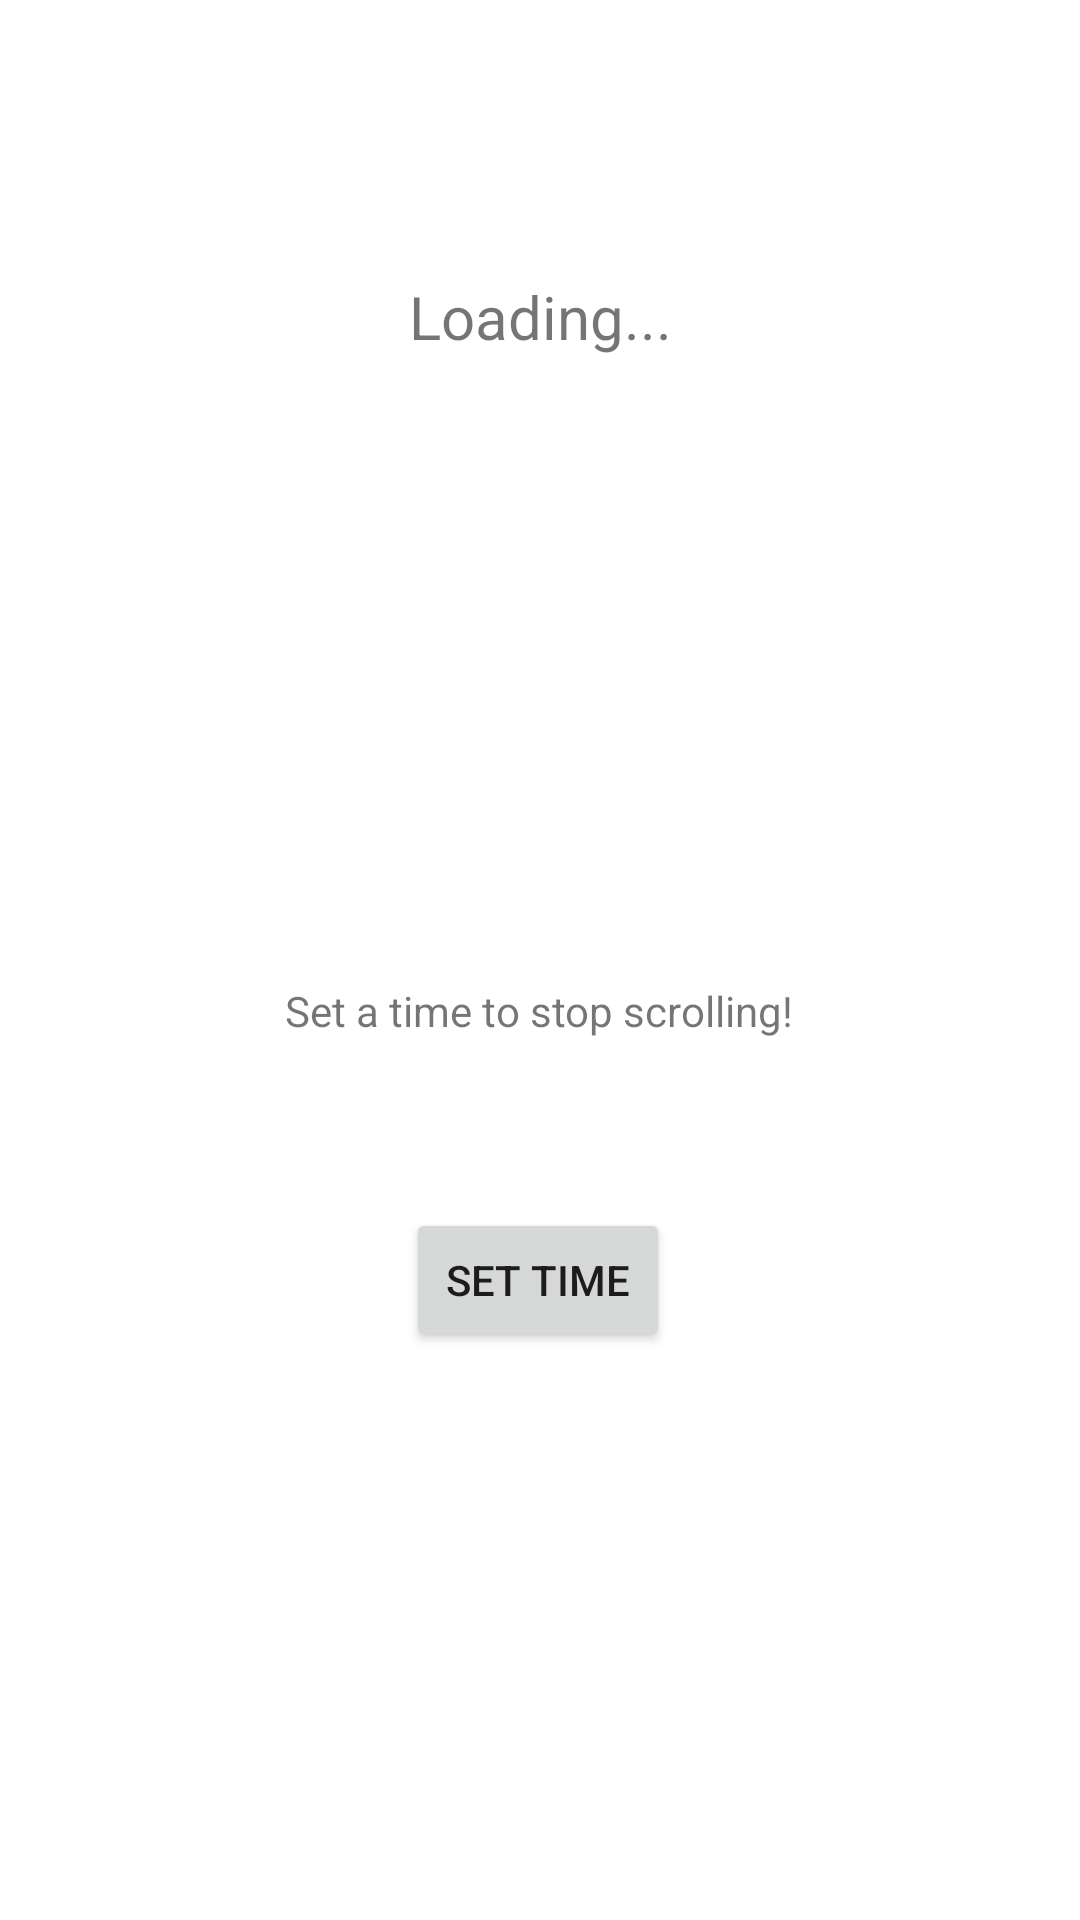

Produce the Android XML layout that renders to this screen, including the resource entries it uses.
<!-- AndroidManifest.xml: application theme Theme.Scrollstopper -->
<!-- res/layout/fragment_home.xml -->
<?xml version="1.0" encoding="utf-8"?>

<androidx.constraintlayout.widget.ConstraintLayout xmlns:android="http://schemas.android.com/apk/res/android"
    xmlns:app="http://schemas.android.com/apk/res-auto"
    xmlns:tools="http://schemas.android.com/tools"
    android:layout_width="match_parent"
    android:layout_height="match_parent"
    tools:context=".ui.home.HomeFragment">

    <TextView
        android:id="@+id/text_home"
        android:layout_width="match_parent"
        android:layout_height="wrap_content"
        android:layout_marginStart="8dp"
        android:layout_marginTop="8dp"
        android:layout_marginEnd="8dp"
        android:textAlignment="center"
        android:textSize="20sp"
        android:text="@string/loading"
        app:layout_constraintBottom_toBottomOf="parent"
        app:layout_constraintEnd_toEndOf="parent"
        app:layout_constraintHorizontal_bias="1.0"
        app:layout_constraintStart_toStartOf="parent"
        app:layout_constraintTop_toTopOf="parent"
        app:layout_constraintVertical_bias="0.139" />

    <Button
        android:id="@+id/time_button"
        android:layout_width="wrap_content"
        android:layout_height="wrap_content"
        android:text="@string/change_time"
        app:layout_constraintBottom_toBottomOf="parent"
        app:layout_constraintEnd_toEndOf="parent"
        app:layout_constraintHorizontal_bias="0.498"
        app:layout_constraintStart_toStartOf="parent"
        app:layout_constraintTop_toTopOf="parent"
        app:layout_constraintVertical_bias="0.68" />

    <TextView
        android:id="@+id/alarmTime"
        android:layout_width="wrap_content"
        android:layout_height="wrap_content"
        android:text="@string/no_time_set"
        app:layout_constraintBottom_toTopOf="@+id/time_button"
        app:layout_constraintEnd_toEndOf="parent"
        app:layout_constraintHorizontal_bias="0.498"
        app:layout_constraintStart_toStartOf="parent"
        app:layout_constraintTop_toBottomOf="@+id/text_home"
        app:layout_constraintVertical_bias="0.787" />


</androidx.constraintlayout.widget.ConstraintLayout>
<!-- resources referenced by this layout -->
<resources>
  <string name="change_time">Set Time</string>
  <string name="loading">Loading...</string>
  <string name="no_time_set">Set a time to stop scrolling!</string>
  <style name="Theme.Scrollstopper" parent="Theme.MaterialComponents.DayNight.DarkActionBar">
          
          <item name="colorPrimary">@color/purple_500</item>
          <item name="colorPrimaryVariant">@color/purple_700</item>
          <item name="colorOnPrimary">@color/white</item>
          
          <item name="colorSecondary">@color/teal_200</item>
          <item name="colorSecondaryVariant">@color/teal_700</item>
          <item name="colorOnSecondary">@color/black</item>
          
          <item name="android:statusBarColor" tools:targetApi="l">?attr/colorPrimaryVariant</item>
          
      </style>
  <!-- not gathered from this repository: default colours our renderer supplied (Android Studio template values) -->
  <color name="purple_500">#FF6200EE</color>
  <color name="purple_700">#FF3700B3</color>
  <color name="teal_200">#FF03DAC5</color>
  <color name="teal_700">#FF018786</color>
  <color name="black">#FF000000</color>
  <color name="white">#FFFFFFFF</color>
</resources>
